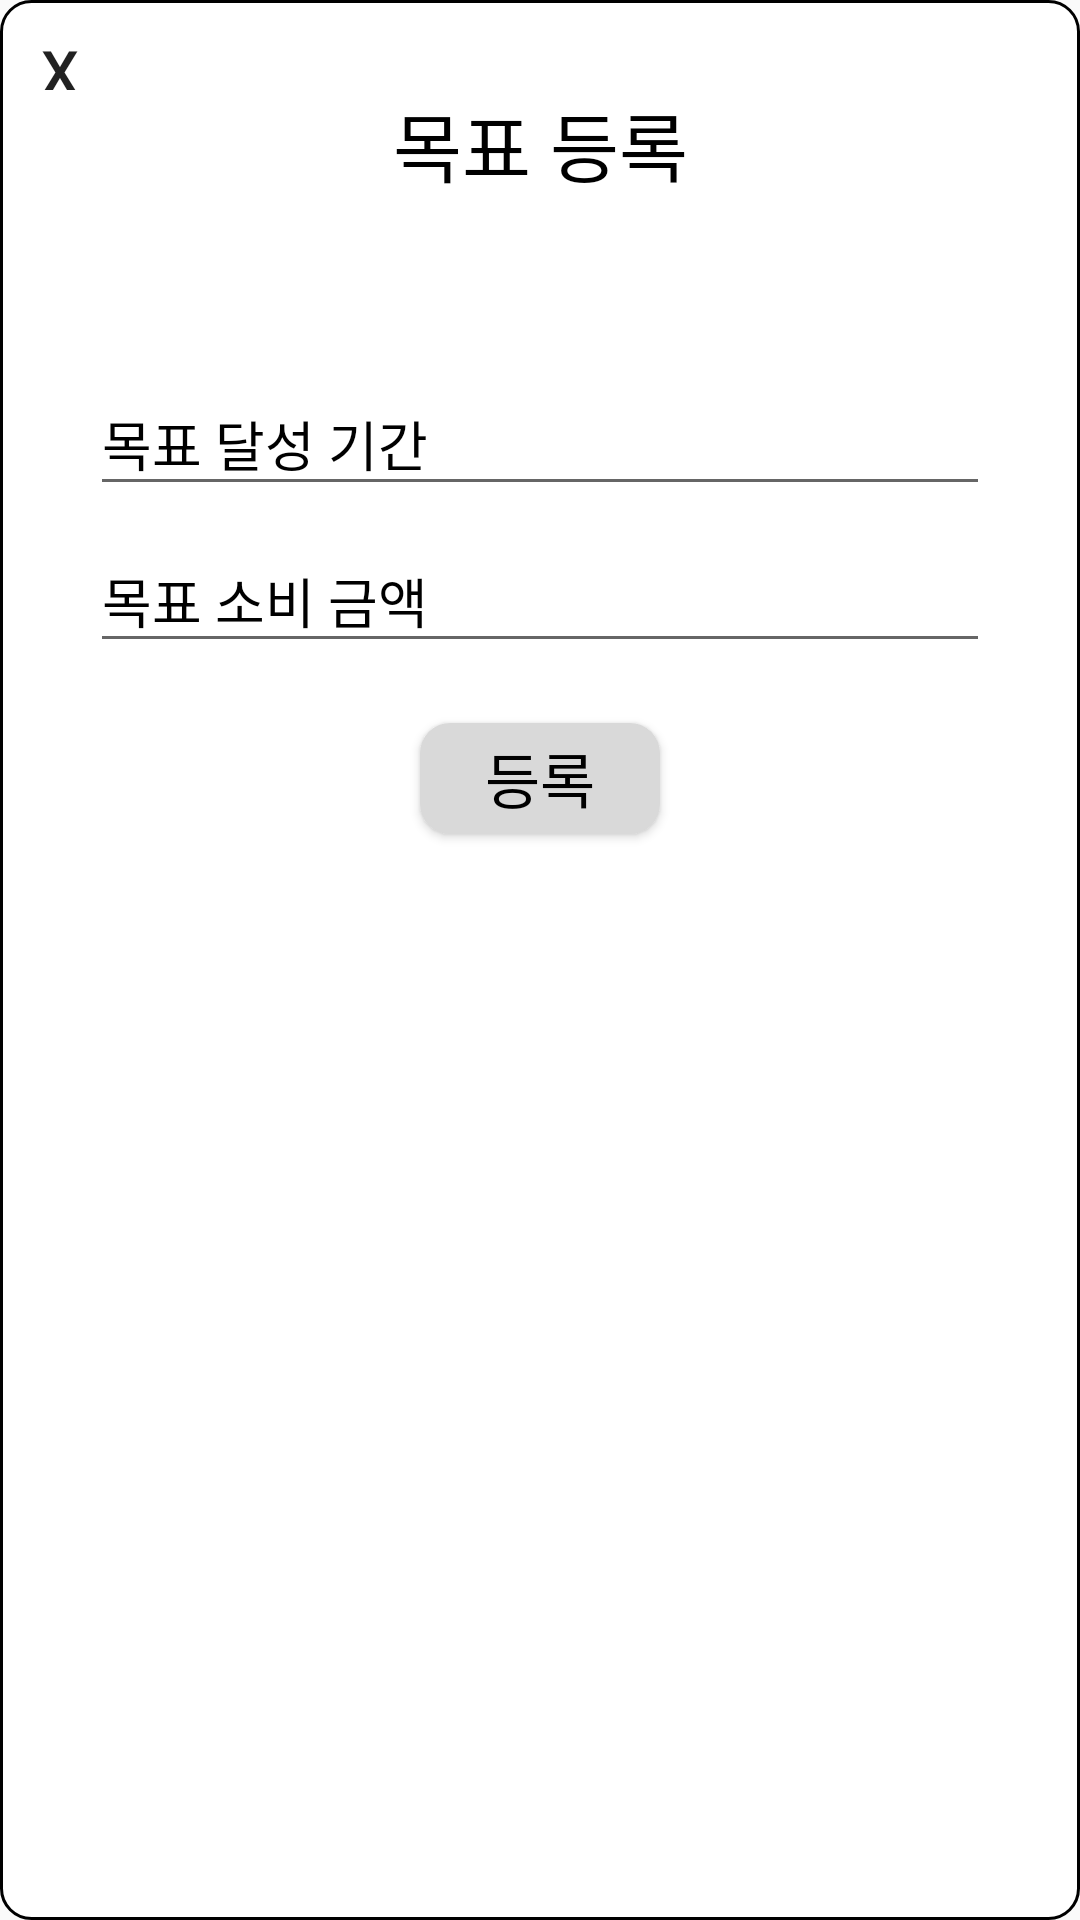

The Android layout XML behind this screen, and the referenced resources:
<!-- AndroidManifest.xml: application theme Theme.ClassDB -->
<!-- res/layout/dialog_goal.xml -->
<?xml version="1.0" encoding="utf-8"?>
<LinearLayout xmlns:android="http://schemas.android.com/apk/res/android"
    xmlns:app="http://schemas.android.com/apk/res-auto"
    android:layout_width="match_parent"
    android:layout_height="match_parent"
    android:background="@drawable/roundsquare_layout"
    android:gravity="center_horizontal"
    android:orientation="vertical">

    <Button
        android:id="@+id/cancle_btn_goal"
        android:layout_width="20dp"
        android:layout_height="20dp"
        android:layout_gravity="start"
        android:layout_marginTop="10dp"
        android:layout_marginStart="10dp"
        android:text="X"
        android:textSize="20dp"
        android:background="#0000ffff"/>

    <TextView
        android:id="@+id/Title_goal"
        android:layout_width="match_parent"
        android:layout_height="wrap_content"
        android:text="목표 등록"
        android:textAlignment="center"
        android:textColor="@color/black"
        android:textSize="25dp" />

    <Space
        android:layout_width="match_parent"
        android:layout_height="50dp" />


    <com.google.android.material.textfield.TextInputLayout
        android:layout_width="300dp"
        android:layout_height="wrap_content"
        android:textColorHint="@color/black"
        app:hintEnabled="true"
        app:hintAnimationEnabled="true"
        app:boxStrokeErrorColor="#FF4F28"
        app:errorTextColor="#FF4F28">

        <com.google.android.material.textfield.TextInputEditText
            android:id="@+id/goal_period"
            android:layout_width="match_parent"
            android:layout_height="wrap_content"
            android:hint="목표 달성 기간"
            android:textAlignment="center"
            android:textColor="@color/black" />
    </com.google.android.material.textfield.TextInputLayout>

    <com.google.android.material.textfield.TextInputLayout
        android:layout_width="300dp"
        android:layout_height="wrap_content"
        android:textColorHint="@color/black"
        app:hintEnabled="true"
        app:hintAnimationEnabled="true"
        app:boxStrokeErrorColor="#FF4F28"
        app:errorTextColor="#FF4F28">

        <com.google.android.material.textfield.TextInputEditText
            android:id="@+id/goal_account"
            android:layout_width="match_parent"
            android:layout_height="wrap_content"
            android:hint="목표 소비 금액"
            android:textAlignment="center"
            android:textColor="@color/black" />
    </com.google.android.material.textfield.TextInputLayout>

    <Space
        android:layout_width="match_parent"
        android:layout_height="20dp" />

    <Button
        android:id="@+id/button_register_goal"
        android:layout_width="80dp"
        android:layout_height="37dp"
        android:background="@drawable/roundsquare_button"
        android:text="등록"
        android:textColor="@color/black"
        android:textSize="20dp" />

</LinearLayout>
<!-- resources referenced by this layout -->
<resources>
  <!-- drawable roundsquare_button (drawable) -->
  <?xml version="1.0" encoding="utf-8"?>
  <shape android:shape="rectangle"
      xmlns:android="http://schemas.android.com/apk/res/android">
      <solid android:color="#D9D9D9" />
      <corners
          android:bottomLeftRadius="10dp"
          android:bottomRightRadius="10dp"
          android:topRightRadius="10dp"
          android:topLeftRadius="10dp"/>
  
  </shape>
  <!-- drawable roundsquare_layout (drawable) -->
  <?xml version="1.0" encoding="utf-8"?>
  <shape android:shape="rectangle"
      xmlns:android="http://schemas.android.com/apk/res/android">
      <solid android:color="#ffffff" />
      <corners
          android:bottomLeftRadius="10dp"
          android:bottomRightRadius="10dp"
          android:topRightRadius="10dp"
          android:topLeftRadius="10dp"/>
      <stroke
          android:color="@color/black"
          android:width="1dp"/>
  </shape>
  <style name="Theme.ClassDB" parent="Theme.AppCompat.DayNight.NoActionBar">
          
          <item name="colorPrimary">@color/purple_500</item>
          <item name="colorPrimaryVariant">@color/purple_700</item>
          <item name="colorOnPrimary">@color/white</item>
          
          <item name="colorSecondary">@color/teal_200</item>
          <item name="colorSecondaryVariant">@color/teal_700</item>
          <item name="colorOnSecondary">@color/black</item>
          
          <item name="android:statusBarColor" tools:targetApi="l">?attr/colorPrimaryVariant</item>
          
      </style>
  <!-- not gathered from this repository: default colours our renderer supplied (Android Studio template values) -->
  <color name="purple_500">#FF6200EE</color>
  <color name="purple_700">#FF3700B3</color>
  <color name="teal_200">#FF03DAC5</color>
  <color name="teal_700">#FF018786</color>
  <color name="black">#FF000000</color>
  <color name="white">#FFFFFFFF</color>
</resources>
